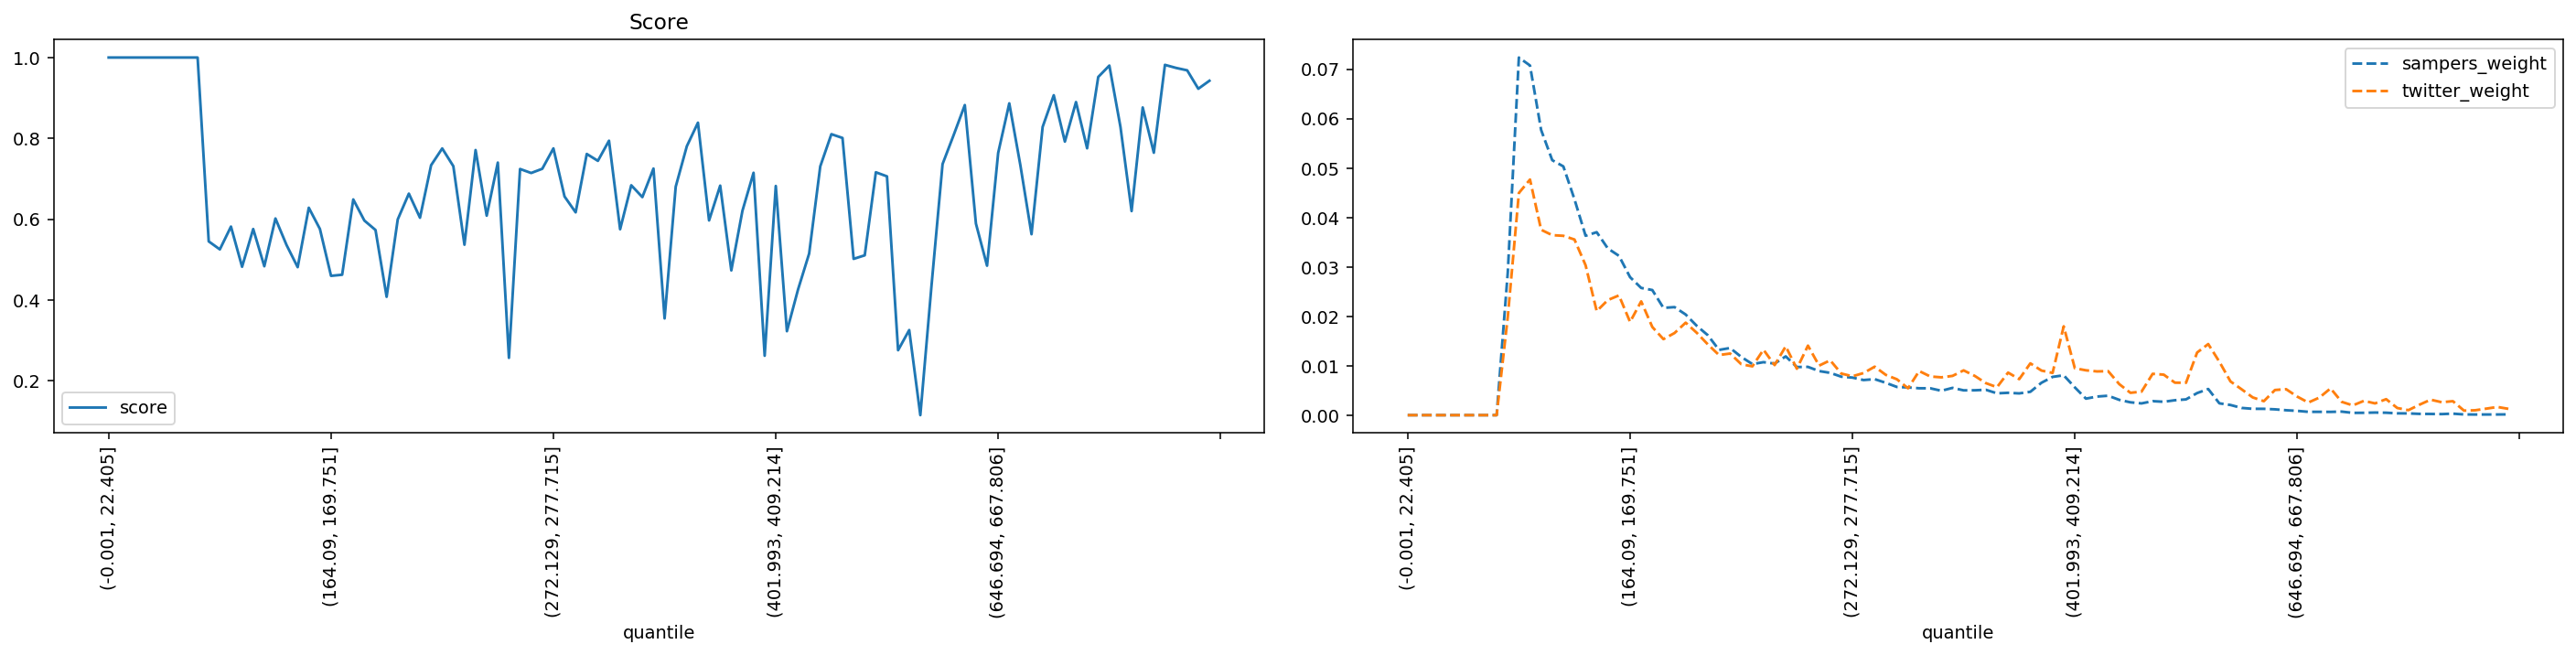

Source data for this figure (header and first rows):
quantile, score, sampers_weight, twitter_weight
(-0.001, 22.405], 1.0, 0.0, 0.0
(22.405, 35.395], 1.0, 0.0, 0.0
(35.395, 46.554], 1.0, 0.0, 0.0
(46.554, 56.061], 1.0, 0.0, 0.0
(56.061, 64.93], 1.0, 0.0, 0.0
(64.93, 73.165], 1.0, 0.0, 0.0
(73.165, 80.94], 1.0, 0.0, 0.0
(80.94, 88.329], 1.0, 0.0, 0.0
(88.329, 95.338], 1.0, 0.0, 0.0
(95.338, 102.07], 0.545, 0.02881, 0.01984
(102.07, 108.851], 0.5252, 0.07236, 0.04495
(108.851, 115.402], 0.5816, 0.07075, 0.04767
(115.402, 121.788], 0.4822, 0.05771, 0.03751
(121.788, 128.103], 0.5756, 0.05159, 0.03642
(128.103, 134.5], 0.4835, 0.05033, 0.03629
(134.5, 140.658], 0.6017, 0.04368, 0.03554
(140.658, 146.534], 0.5359, 0.0363, 0.03033
(146.534, 152.416], 0.4812, 0.03702, 0.02105
(152.416, 158.282], 0.6282, 0.03373, 0.02328
(158.282, 164.09], 0.5757, 0.03224, 0.02423
(164.09, 169.751], 0.4597, 0.02792, 0.01887
(169.751, 175.259], 0.4625, 0.02574, 0.02302
(175.259, 180.935], 0.6488, 0.02531, 0.01784
(180.935, 186.282], 0.5965, 0.02171, 0.01538
(186.282, 191.76], 0.5732, 0.02186, 0.01662
(191.76, 197.086], 0.4078, 0.02036, 0.01871
(197.086, 202.626], 0.5994, 0.01807, 0.01666
(202.626, 207.999], 0.6632, 0.01616, 0.0143
(207.999, 213.47], 0.6035, 0.0132, 0.01216
(213.47, 218.954], 0.7335, 0.01359, 0.01246
(218.954, 224.269], 0.775, 0.01178, 0.01031
(224.269, 229.603], 0.7311, 0.01033, 0.009874
(229.603, 234.752], 0.5367, 0.01072, 0.01324
(234.752, 239.974], 0.7711, 0.01043, 0.01012
(239.974, 245.254], 0.6086, 0.01189, 0.01392
(245.254, 250.51], 0.7401, 0.009735, 0.009387
(250.51, 255.844], 0.2567, 0.009768, 0.01407
(255.844, 261.162], 0.7241, 0.008921, 0.01002
(261.162, 266.661], 0.7143, 0.008557, 0.0111
(266.661, 272.129], 0.7247, 0.007782, 0.008414
(272.129, 277.715], 0.7751, 0.0076, 0.007862
(277.715, 283.342], 0.6561, 0.007103, 0.00852
(283.342, 289.14], 0.6168, 0.007285, 0.009808
(289.14, 295.075], 0.7614, 0.006542, 0.008151
(295.075, 301.331], 0.7444, 0.005703, 0.007257
(301.331, 307.68], 0.7941, 0.005613, 0.00543
(307.68, 313.891], 0.575, 0.005442, 0.008927
(313.891, 320.547], 0.6839, 0.005435, 0.007823
(320.547, 326.988], 0.6546, 0.004934, 0.007652
(326.988, 333.082], 0.7252, 0.005519, 0.007941
(333.082, 339.529], 0.3543, 0.005021, 0.009059
(339.529, 346.178], 0.6804, 0.005034, 0.007941
(346.178, 352.733], 0.7805, 0.005131, 0.006482
(352.733, 359.7], 0.8387, 0.004414, 0.005653
(359.7, 366.652], 0.5968, 0.004521, 0.008612
(366.652, 373.677], 0.683, 0.004402, 0.007284
(373.677, 380.777], 0.4732, 0.004726, 0.01048
(380.777, 387.825], 0.6207, 0.006555, 0.009019
(387.825, 394.882], 0.7148, 0.007741, 0.008546
(394.882, 401.993], 0.262, 0.008068, 0.01797
... 40 more rows
